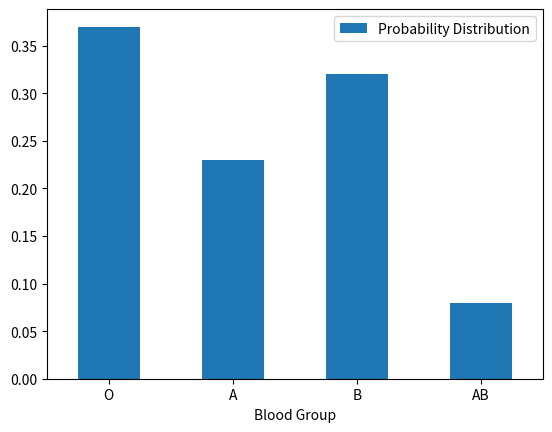

Python code for this plot:
import pandas as pd
import matplotlib.pyplot as plt
comments = """
Given A population having

Blood group | Percentile
O           | 37% 
A           | 23%
B           | 32%
AB          | 8%

Calculate what is the probability that a randomly chosen person 
can donate blood to a person of blood group B

"""

df = pd.DataFrame({
    'Blood Group':['O', 'A','B', 'AB'],
    'Probability Distribution':[0.37, 0.23, 0.32, 0.08],
                   })
df.plot(kind="bar", x="Blood Group", y="Probability Distribution", rot=0)
# plt.show()
print(df[df["Blood Group"].isin(["O", "A"])]["Probability Distribution"].sum())
